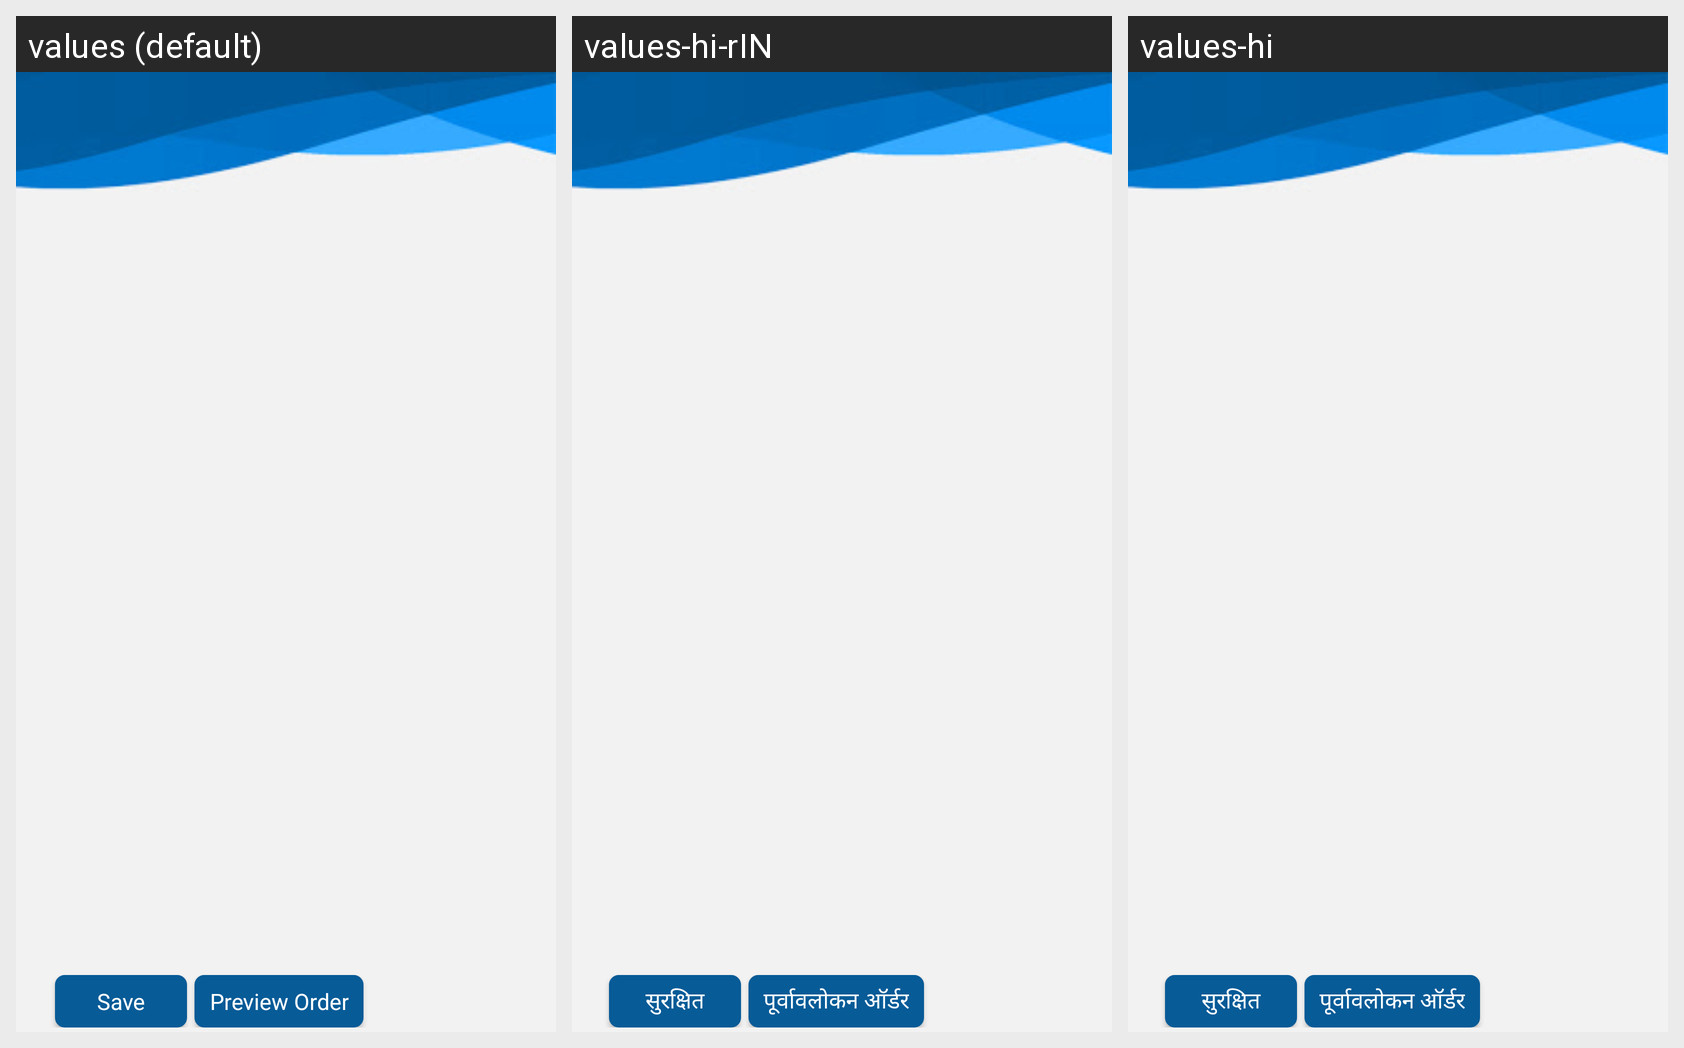

Here is an Android app screen in its default locale and in the app's own translations. Write out the translated-string differences for the strings that appear on this screen.
Android screen res/layout/previousorderonnlinecatelog.xml rendered under 3 locales, left to right: values (default), values-hi-rIN, values-hi. Device: Nexus 5 (rendered at 1080×1920; each locale shown at half size, 540×960, under a caption strip naming it); theme AppTheme.
Strings drawn on this screen, with the default value and each locale's value (text and hints the layout hard-codes, and strings that could not be matched under every locale, appear in the picture but are not listed):

Save
  values: Save
  values-hi-rIN: सुरक्षित
  values-hi: सुरक्षित

Preview_Order
  values: Preview Order
  values-hi-rIN: पूर्वावलोकन ऑर्डर
  values-hi: पूर्वावलोकन ऑर्डर
